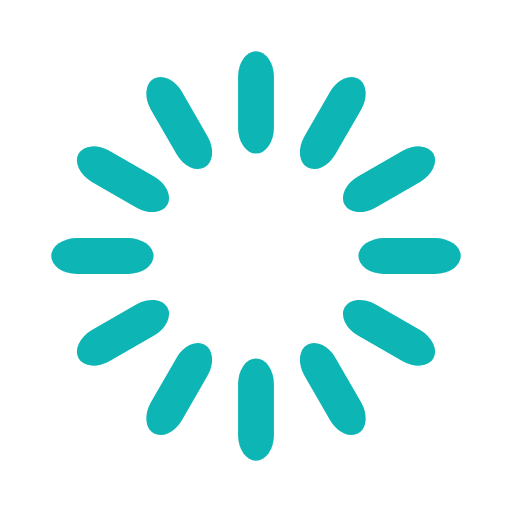
t = 0.00 s
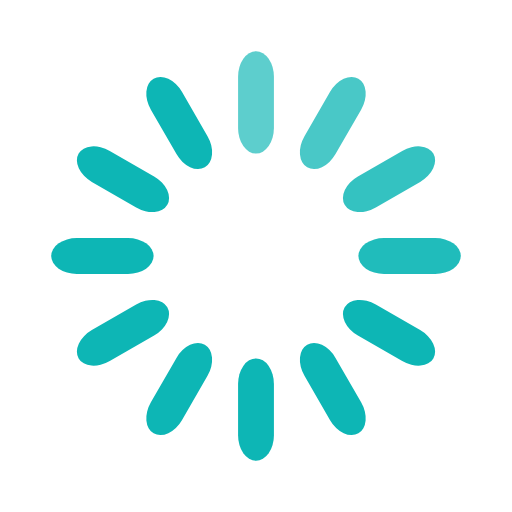
t = 0.33 s
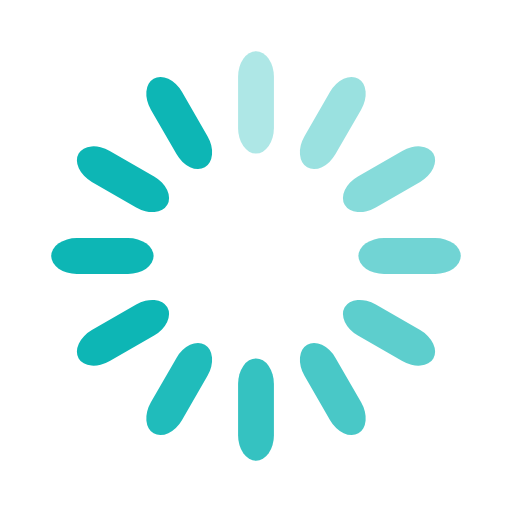
t = 0.67 s
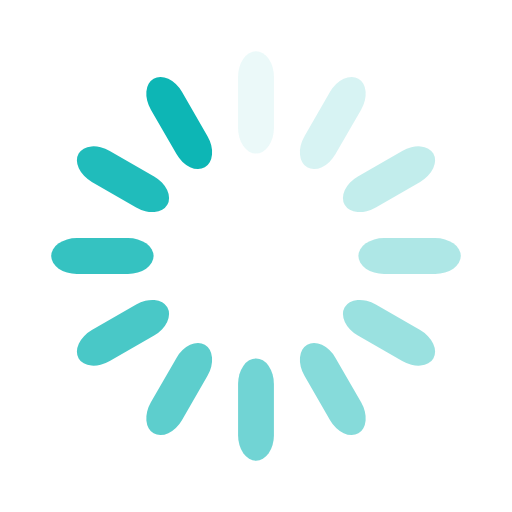
t = 0.92 s
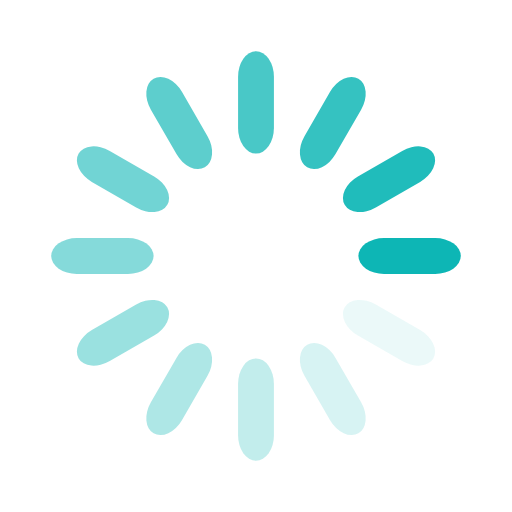
t = 1.25 s
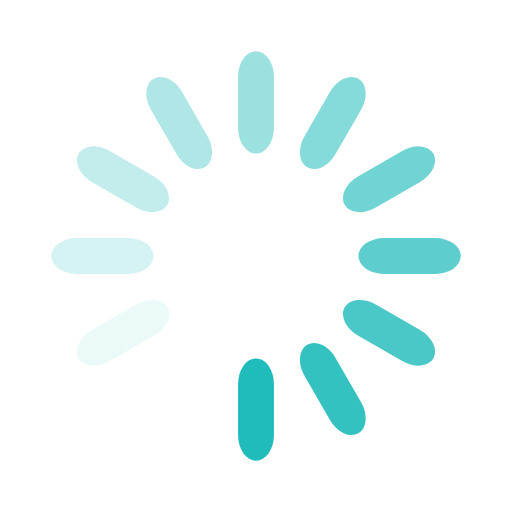
t = 1.58 s

The animated SVG that drew these frames (rendered in a browser with its animation timeline set to each time). Animation: 12 SMIL elements (animate=12); one cycle of 1.92 s, repeats indefinitely.

<?xml version="1.0" encoding="utf-8"?>
<!-- Generator: Adobe Illustrator 20.0.0, SVG Export Plug-In . SVG Version: 6.00 Build 0)  -->
<svg version="1.1" id="icon-loading" xmlns="http://www.w3.org/2000/svg" xmlns:xlink="http://www.w3.org/1999/xlink" x="0px" y="0px"
	 viewBox="0 0 100 100" xml:space="preserve">
  <title>loading</title><rect x="0" y="0" width="100" height="100" fill="none" class="bk"/>
  <rect x="46.5" y="40" width="7" height="20" rx="5" ry="5" fill="#0db6b5" transform="rotate(0 50 50) translate(0 -30)">
    <animate attributeName="opacity" from="1" to="0" dur="1s" begin="0s" repeatCount="indefinite"/></rect>
  <rect x="46.5" y="40" width="7" height="20" rx="5" ry="5" fill="#0db6b5" transform="rotate(30 50 50) translate(0 -30)">
    <animate attributeName="opacity" from="1" to="0" dur="1s" begin="0.08333333333333333s" repeatCount="indefinite"/></rect>
  <rect x="46.5" y="40" width="7" height="20" rx="5" ry="5" fill="#0db6b5" transform="rotate(60 50 50) translate(0 -30)">
    <animate attributeName="opacity" from="1" to="0" dur="1s" begin="0.16666666666666666s" repeatCount="indefinite"/></rect>
  <rect x="46.5" y="40" width="7" height="20" rx="5" ry="5" fill="#0db6b5" transform="rotate(90 50 50) translate(0 -30)">
    <animate attributeName="opacity" from="1" to="0" dur="1s" begin="0.25s" repeatCount="indefinite"/></rect>
  <rect x="46.5" y="40" width="7" height="20" rx="5" ry="5" fill="#0db6b5" transform="rotate(120 50 50) translate(0 -30)">
    <animate attributeName="opacity" from="1" to="0" dur="1s" begin="0.3333333333333333s" repeatCount="indefinite"/></rect>
  <rect x="46.5" y="40" width="7" height="20" rx="5" ry="5" fill="#0db6b5" transform="rotate(150 50 50) translate(0 -30)">
    <animate attributeName="opacity" from="1" to="0" dur="1s" begin="0.4166666666666667s" repeatCount="indefinite"/></rect>
  <rect x="46.5" y="40" width="7" height="20" rx="5" ry="5" fill="#0db6b5" transform="rotate(180 50 50) translate(0 -30)">
    <animate attributeName="opacity" from="1" to="0" dur="1s" begin="0.5s" repeatCount="indefinite"/></rect>
  <rect x="46.5" y="40" width="7" height="20" rx="5" ry="5" fill="#0db6b5" transform="rotate(210 50 50) translate(0 -30)">
    <animate attributeName="opacity" from="1" to="0" dur="1s" begin="0.5833333333333334s" repeatCount="indefinite"/></rect>
  <rect x="46.5" y="40" width="7" height="20" rx="5" ry="5" fill="#0db6b5" transform="rotate(240 50 50) translate(0 -30)">
    <animate attributeName="opacity" from="1" to="0" dur="1s" begin="0.6666666666666666s" repeatCount="indefinite"/></rect>
  <rect x="46.5" y="40" width="7" height="20" rx="5" ry="5" fill="#0db6b5" transform="rotate(270 50 50) translate(0 -30)">
    <animate attributeName="opacity" from="1" to="0" dur="1s" begin="0.75s" repeatCount="indefinite"/></rect>
  <rect x="46.5" y="40" width="7" height="20" rx="5" ry="5" fill="#0db6b5" transform="rotate(300 50 50) translate(0 -30)">
    <animate attributeName="opacity" from="1" to="0" dur="1s" begin="0.8333333333333334s" repeatCount="indefinite"/></rect>
  <rect x="46.5" y="40" width="7" height="20" rx="5" ry="5" fill="#0db6b5" transform="rotate(330 50 50) translate(0 -30)">
    <animate attributeName="opacity" from="1" to="0" dur="1s" begin="0.9166666666666666s" repeatCount="indefinite"/></rect>
</svg>
